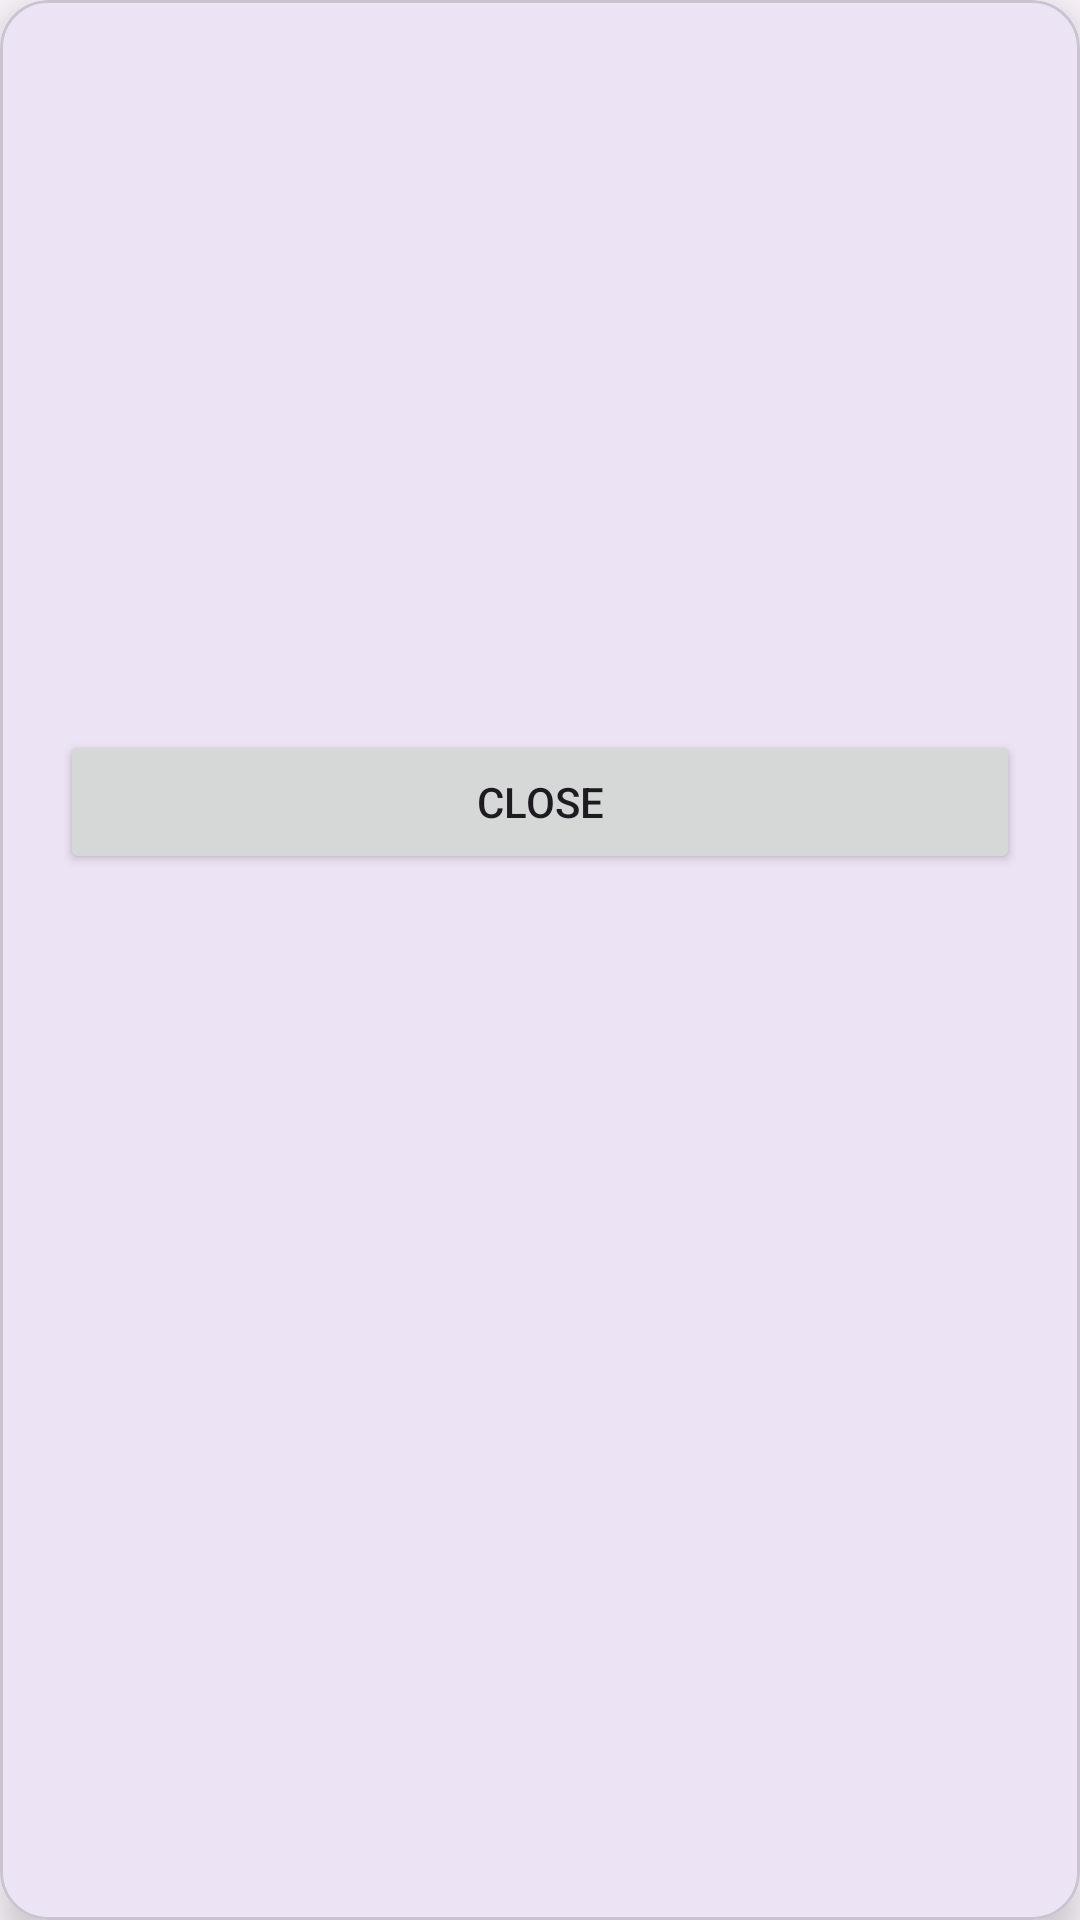

Here is an Android app screen rendered from its layout file. Give the layout XML and the strings, colors and styles it references.
<!-- AndroidManifest.xml: application theme Theme.UsersViewApp -->
<!-- res/layout/dialog_user_details.xml -->
<?xml version="1.0" encoding="utf-8"?>
<com.google.android.material.card.MaterialCardView
    xmlns:android="http://schemas.android.com/apk/res/android"
    xmlns:app="http://schemas.android.com/apk/res-auto"
    android:layout_width="match_parent"
    android:layout_height="wrap_content"
    android:layout_margin="16dp"
    app:cardCornerRadius="16dp"
    app:cardElevation="8dp"
    android:clipChildren="false"
    android:clipToPadding="false">

    <ScrollView
        android:layout_width="match_parent"
        android:layout_height="wrap_content">

        <LinearLayout
            android:layout_width="match_parent"
            android:layout_height="wrap_content"
            android:orientation="vertical"
            android:padding="20dp">

            <TextView
                android:id="@+id/tvName"
                android:layout_width="wrap_content"
                android:layout_height="wrap_content"
                android:textStyle="bold"
                android:textSize="22sp"/>

            <TextView
                android:id="@+id/tvUsername"
                android:layout_width="wrap_content"
                android:layout_height="wrap_content"
                android:layout_marginTop="10dp"/>

            <TextView
                android:id="@+id/tvEmail"
                android:layout_width="wrap_content"
                android:layout_height="wrap_content"
                android:layout_marginTop="10dp"/>

            <TextView
                android:id="@+id/tvPhone"
                android:layout_width="wrap_content"
                android:layout_height="wrap_content"
                android:layout_marginTop="10dp"/>

            <TextView
                android:id="@+id/tvWebsite"
                android:layout_width="wrap_content"
                android:layout_height="wrap_content"
                android:layout_marginTop="10dp"/>

            <TextView
                android:id="@+id/tvAddress"
                android:layout_width="wrap_content"
                android:layout_height="wrap_content"
                android:layout_marginTop="10dp"/>

            <TextView
                android:id="@+id/tvCompany"
                android:layout_width="wrap_content"
                android:layout_height="wrap_content"
                android:layout_marginTop="10dp"/>

            <Button
                android:id="@+id/btnClose"
                android:layout_width="match_parent"
                android:layout_height="wrap_content"
                android:layout_marginTop="20dp"
                android:text="Close"/>

        </LinearLayout>

    </ScrollView>

</com.google.android.material.card.MaterialCardView>
<!-- resources referenced by this layout -->
<resources>
  <style name="Theme.UsersViewApp" parent="Base.Theme.UsersViewApp" />
  <style name="Base.Theme.UsersViewApp" parent="Theme.Material3.Light.NoActionBar">
          
          
      </style>
</resources>
